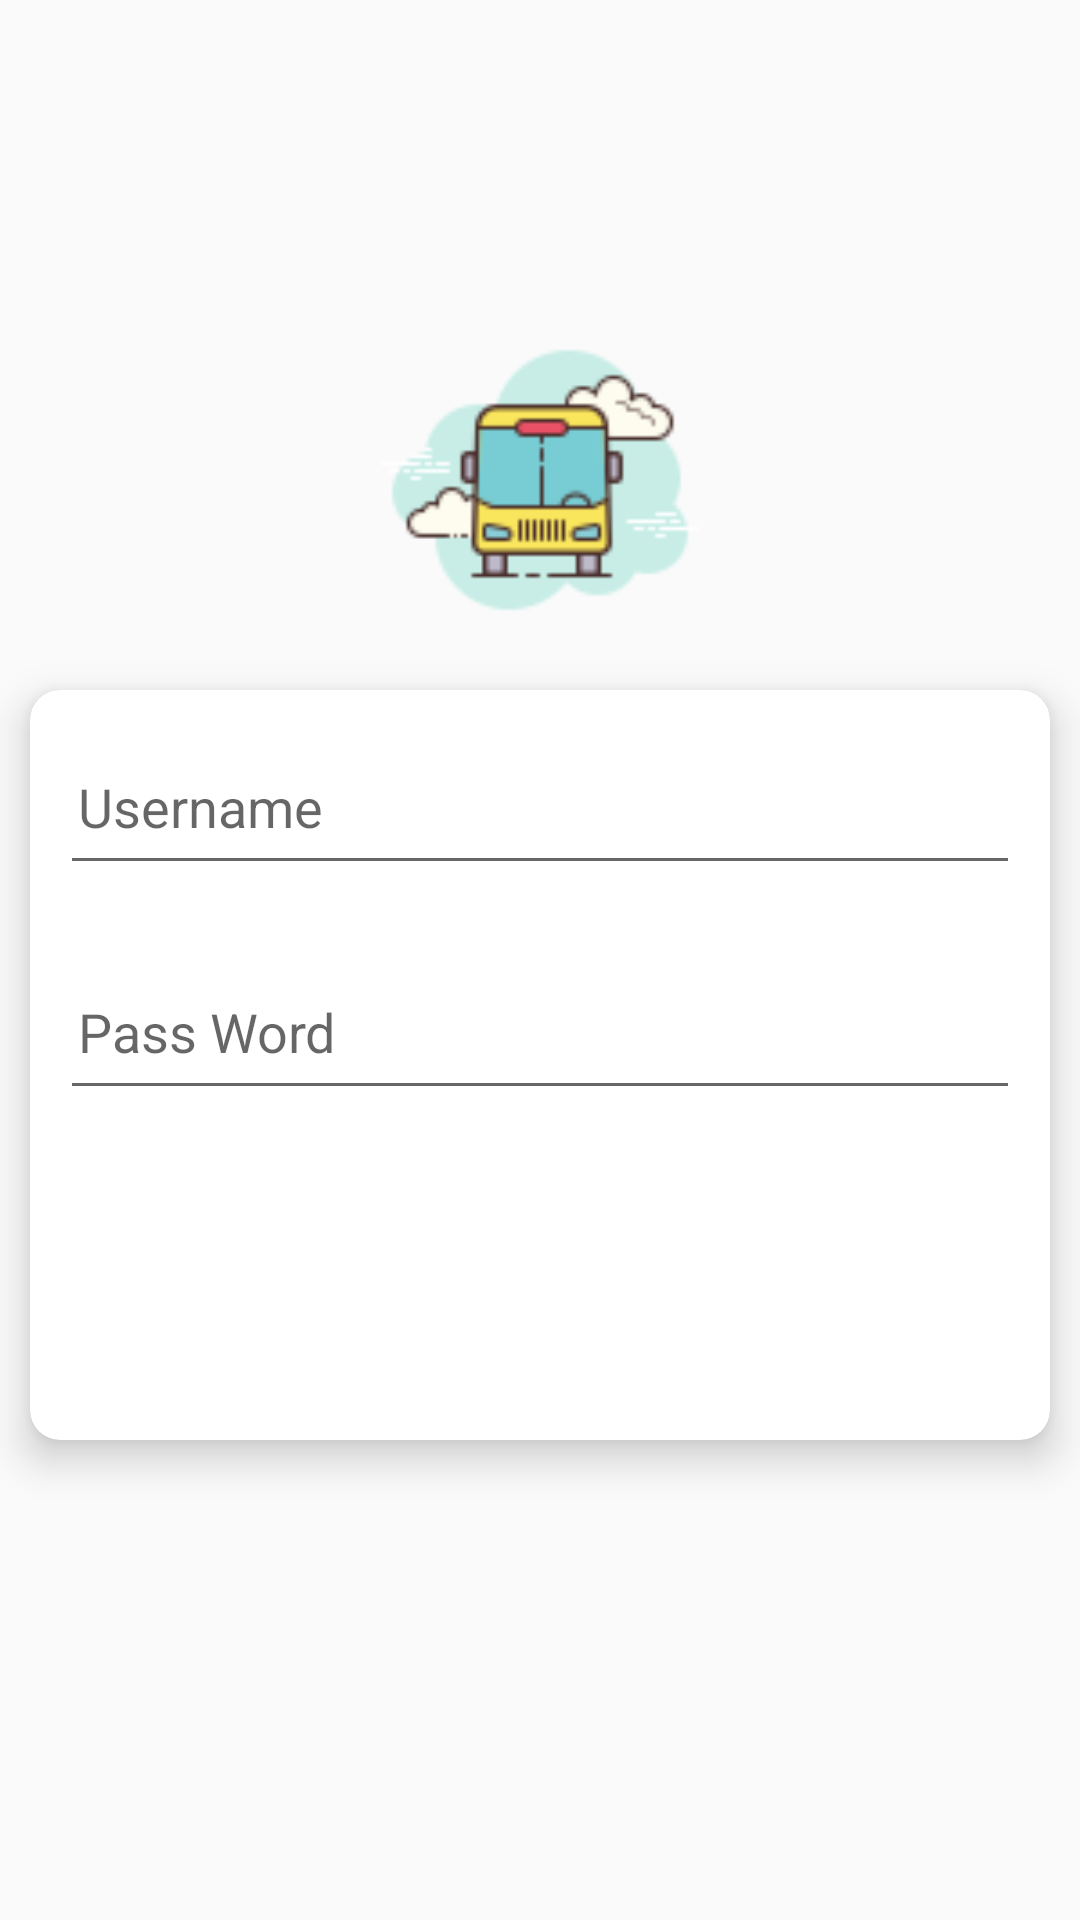

Here is an Android app screen rendered from its layout file. Give the layout XML and the strings, colors and styles it references.
<!-- AndroidManifest.xml: application theme Theme.SchoolBusTracking -->
<!-- res/layout/activity_signin.xml -->
<?xml version="1.0" encoding="utf-8"?>

<LinearLayout xmlns:android="http://schemas.android.com/apk/res/android"
    xmlns:app="http://schemas.android.com/apk/res-auto"
    android:orientation="vertical"
    android:layout_width="match_parent"
    android:layout_height="match_parent">

    <ImageView
        android:layout_marginTop="100dp"
        android:layout_gravity="center"
        android:src="@drawable/bus"
        android:layout_width="120dp"
        android:layout_height="120dp"/>

    <androidx.cardview.widget.CardView
        app:cardCornerRadius="10dp"
        app:cardElevation="8dp"
        android:layout_margin="10dp"
        android:layout_width="match_parent"
        android:layout_height="250dp">
        <LinearLayout
            android:orientation="vertical"
            android:layout_width="match_parent"
            android:layout_height="match_parent">
            <EditText
                android:layout_margin="10dp"
                android:paddingLeft="6dp"
                android:hint="Username"
                android:maxLines="1"
                android:singleLine="true"
                android:id="@+id/editUsername"
                android:layout_width="match_parent"
                android:layout_height="55dp"/>
            <EditText
                android:inputType="textPassword"
                android:layout_margin="10dp"
                android:paddingLeft="6dp"
                android:hint="Pass Word"
                android:maxLines="1"
                android:singleLine="true"
                android:id="@+id/editPass"
                android:layout_width="match_parent"
                android:layout_height="55dp"/>
            <Button
                android:id="@+id/btnsignin"

                android:textColor="@android:color/background_light"
                android:background="@drawable/custom_bg_button"
                android:text="Sign In"
                android:layout_marginTop="15dp"
                android:layout_gravity="center"
                android:layout_width="200dp"
                android:layout_height="50dp"/>
        </LinearLayout>

    </androidx.cardview.widget.CardView>


</LinearLayout>
<!-- resources referenced by this layout -->
<resources>
  <!-- drawable bus: png bitmap (drawable, 4865 bytes) -->
  <!-- drawable custom_bg_button (drawable) -->
  <?xml version="1.0" encoding="utf-8"?>
  
  <selector xmlns:android="http://schemas.android.com/apk/res/android">
  <item android:state_pressed="false">
  <shape>
      <solid
          android:color="@color/main"/>
      <corners
          android:radius="8dp"/>
  </shape>
  </item>
      <item android:state_pressed="true">
          <shape>
              <solid
                  android:color="#4CAF50"/>
              <corners
                  android:radius="8dp"/>
          </shape>
      </item>
  </selector>
  <style name="Theme.SchoolBusTracking" parent="Theme.AppCompat.Light.NoActionBar">
          
          <item name="colorPrimary">@color/purple_500</item>
          <item name="colorPrimaryVariant">@color/purple_700</item>
          <item name="colorOnPrimary">@color/white</item>
          
          <item name="colorSecondary">@color/teal_200</item>
          <item name="colorSecondaryVariant">@color/teal_700</item>
          <item name="colorOnSecondary">@color/black</item>
          
          <item name="android:statusBarColor" tools:targetApi="l">?attr/colorPrimaryVariant</item>
          
      </style>
  <!-- not gathered from this repository: default colours our renderer supplied (Android Studio template values) -->
  <color name="purple_500">#FF6200EE</color>
  <color name="purple_700">#FF3700B3</color>
  <color name="teal_200">#FF03DAC5</color>
  <color name="teal_700">#FF018786</color>
  <color name="black">#FF000000</color>
  <color name="white">#FFFFFFFF</color>
</resources>
